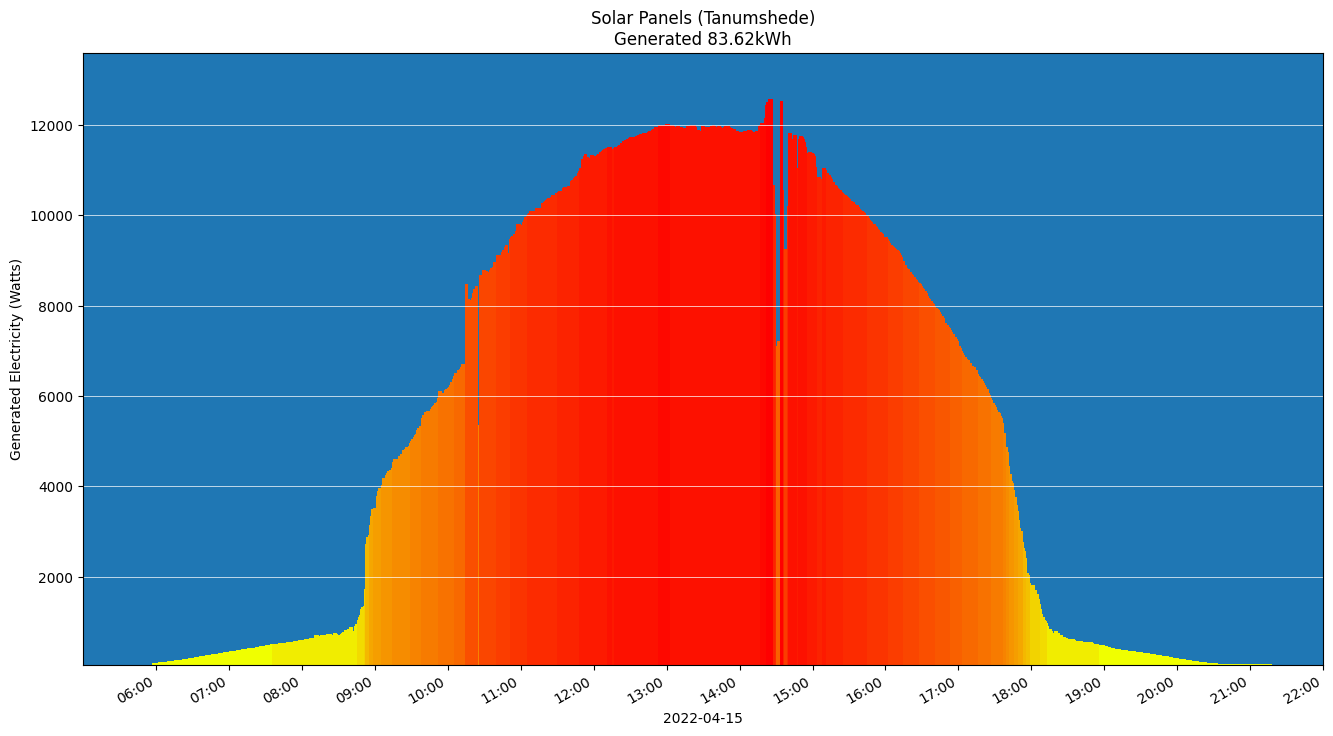

Data behind this chart, as committed beside it:
2022-04-15T03:46:01.406613+00:00, 0
2022-04-15T03:46:24.516460+00:00, 0
2022-04-15T03:47:22.398228+00:00, 0
2022-04-15T03:48:31.140900+00:00, 0
2022-04-15T03:49:22.075969+00:00, 0
2022-04-15T03:50:24.826921+00:00, 0
2022-04-15T03:51:33.588607+00:00, 0
2022-04-15T03:52:22.473533+00:00, 0
2022-04-15T03:53:22.360527+00:00, 0
2022-04-15T03:54:25.090255+00:00, 0
2022-04-15T03:55:21.992561+00:00, 0
2022-04-15T03:56:24.830180+00:00, 0
2022-04-15T03:57:30.697022+00:00, 0
2022-04-15T03:58:22.701534+00:00, 85
2022-04-15T03:59:22.656102+00:00, 87
2022-04-15T04:00:22.668184+00:00, 90
2022-04-15T04:01:22.034800+00:00, 92
2022-04-15T04:02:24.763865+00:00, 95
2022-04-15T04:03:22.695819+00:00, 98
2022-04-15T04:04:25.519899+00:00, 101
2022-04-15T04:05:22.480994+00:00, 103
2022-04-15T04:06:25.304812+00:00, 106
2022-04-15T04:07:25.133550+00:00, 111
2022-04-15T04:08:24.915487+00:00, 114
2022-04-15T04:09:21.905371+00:00, 117
2022-04-15T04:10:21.796047+00:00, 120
2022-04-15T04:11:21.861469+00:00, 125
2022-04-15T04:12:24.748685+00:00, 129
2022-04-15T04:13:22.796726+00:00, 133
2022-04-15T04:14:25.168757+00:00, 137
2022-04-15T04:15:25.175937+00:00, 139
2022-04-15T04:16:22.619574+00:00, 143
2022-04-15T04:17:25.343949+00:00, 148
2022-04-15T04:18:25.074855+00:00, 151
2022-04-15T04:19:21.970721+00:00, 155
2022-04-15T04:20:21.934265+00:00, 159
2022-04-15T04:21:21.840885+00:00, 163
2022-04-15T04:22:21.735875+00:00, 167
2022-04-15T04:23:22.600816+00:00, 172
2022-04-15T04:24:22.491985+00:00, 175
2022-04-15T04:25:22.386109+00:00, 180
2022-04-15T04:26:25.148914+00:00, 183
2022-04-15T04:27:24.896866+00:00, 189
2022-04-15T04:28:21.796762+00:00, 193
2022-04-15T04:29:21.526329+00:00, 197
2022-04-15T04:30:25.318387+00:00, 203
2022-04-15T04:31:24.746722+00:00, 207
2022-04-15T04:32:22.643111+00:00, 212
2022-04-15T04:33:28.493788+00:00, 216
2022-04-15T04:34:40.417761+00:00, 222
2022-04-15T04:35:22.449098+00:00, 225
2022-04-15T04:36:22.525096+00:00, 231
2022-04-15T04:37:22.564492+00:00, 235
2022-04-15T04:38:22.584798+00:00, 239
2022-04-15T04:39:25.411875+00:00, 244
2022-04-15T04:40:40.166095+00:00, 251
2022-04-15T04:41:39.907581+00:00, 254
2022-04-15T04:42:21.647902+00:00, 259
2022-04-15T04:43:22.532939+00:00, 262
2022-04-15T04:44:25.261611+00:00, 268
2022-04-15T04:45:43.050671+00:00, 270
... 862 more rows
